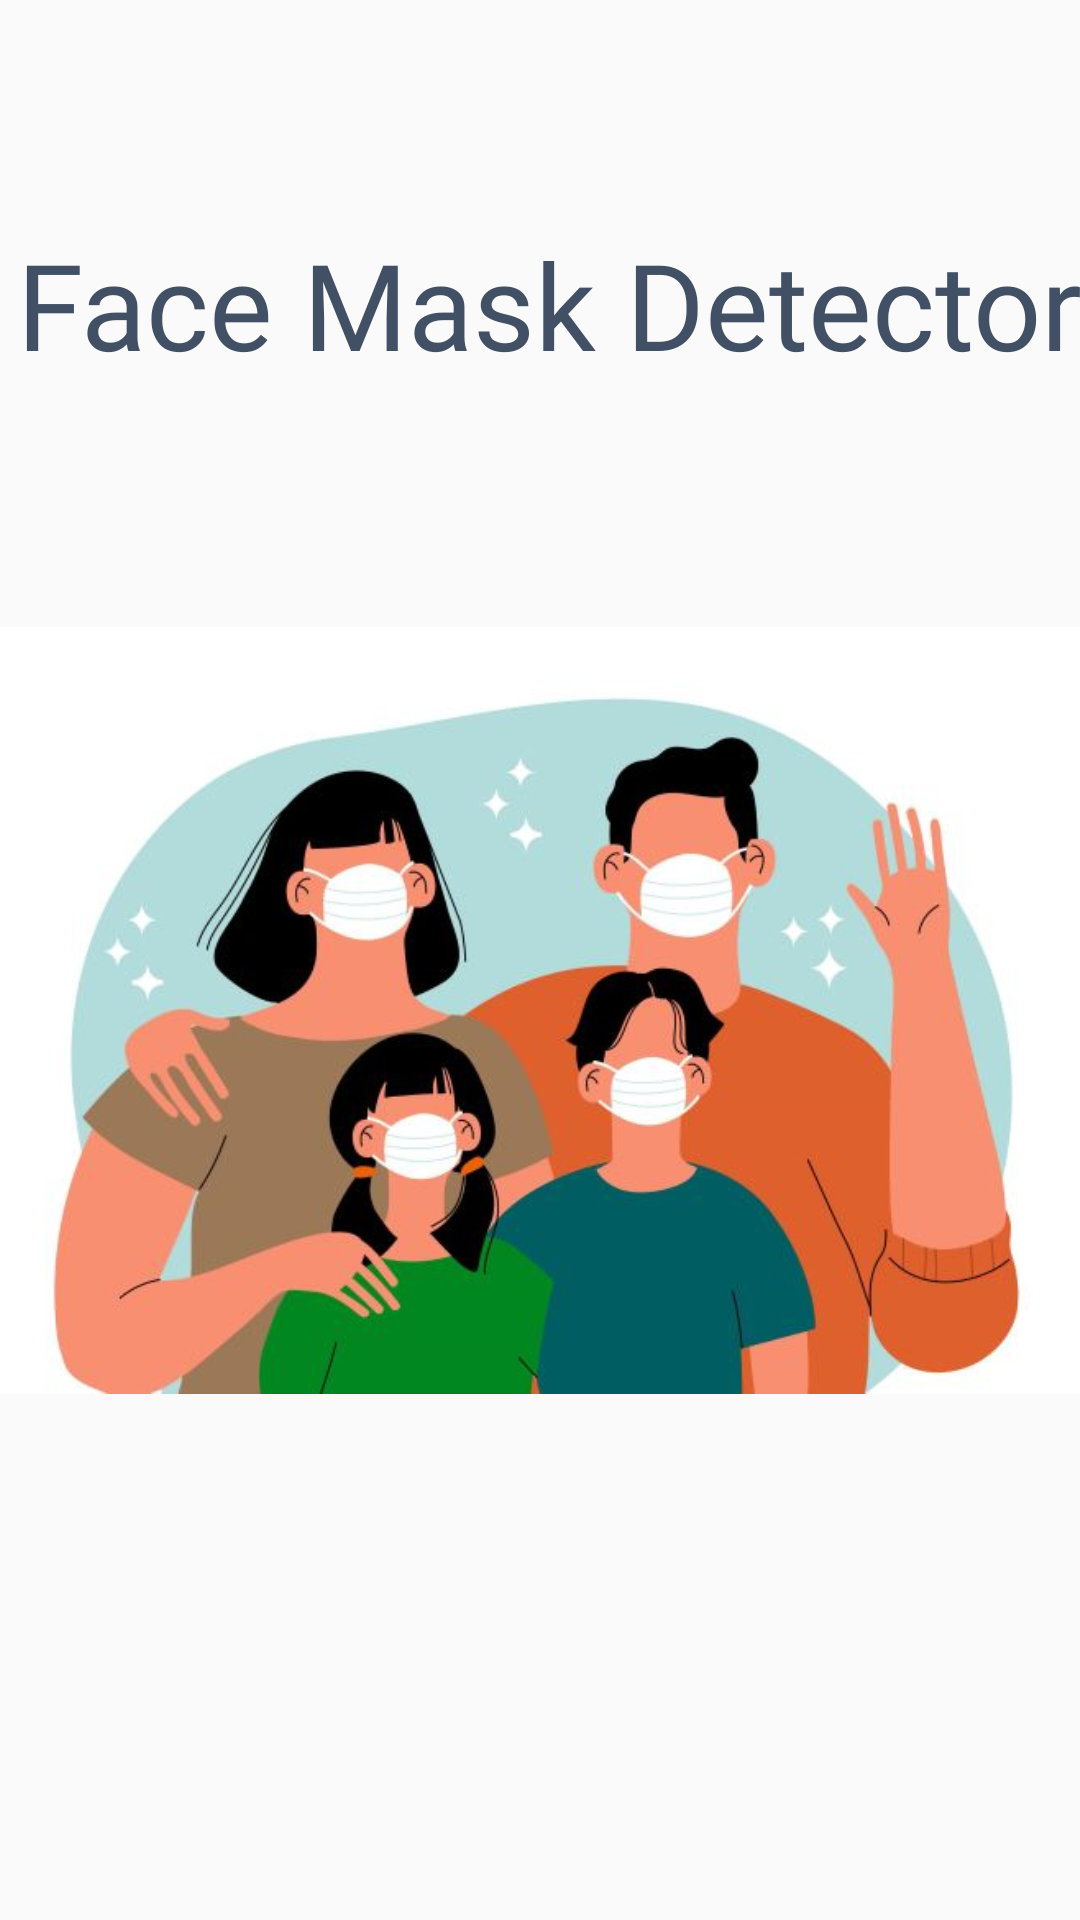

Here is an Android app screen rendered from its layout file. Give the layout XML and the strings, colors and styles it references.
<!-- AndroidManifest.xml: application theme AppTheme.ObjectDetection -->
<!-- res/layout/splash_activity.xml -->
<?xml version="1.0" encoding="utf-8"?>
<androidx.constraintlayout.widget.ConstraintLayout xmlns:android="http://schemas.android.com/apk/res/android"
    xmlns:app="http://schemas.android.com/apk/res-auto"
    xmlns:tools="http://schemas.android.com/tools"
    android:layout_width="match_parent"
    android:layout_height="match_parent">

    <ImageView
        android:id="@+id/imageView"
        android:layout_width="383dp"
        android:layout_height="489dp"
        app:layout_constraintBottom_toBottomOf="parent"
        app:layout_constraintEnd_toEndOf="parent"
        app:layout_constraintStart_toStartOf="parent"
        app:layout_constraintTop_toTopOf="parent"
        app:layout_constraintVertical_bias="0.611"
        app:srcCompat="@drawable/maske3" />

    <TextView
        android:id="@+id/textView"
        android:layout_width="402dp"
        android:layout_height="72dp"
        android:fontFamily="@font/actor"
        android:gravity="center"
        android:text="Face Mask Detector"
        android:textColor="@color/tfe_color_accent"
        android:textSize="40dp"
        app:layout_constraintBottom_toBottomOf="parent"
        app:layout_constraintEnd_toEndOf="parent"
        app:layout_constraintHorizontal_bias="0.444"
        app:layout_constraintStart_toStartOf="parent"
        app:layout_constraintTop_toTopOf="parent"
        app:layout_constraintVertical_bias="0.115" />
</androidx.constraintlayout.widget.ConstraintLayout>
<!-- resources referenced by this layout -->
<resources>
  <color name="tfe_color_accent">#425066</color>
  <!-- drawable maske3: jpg bitmap (drawable-v24, 32170 bytes) -->
  <style name="AppTheme.ObjectDetection" parent="Theme.AppCompat.Light.NoActionBar">
          
          <item name="colorPrimary">#2196F3</item>
          <item name="colorPrimaryDark">#05104E</item>
          <item name="colorAccent">@color/tfe_color_accent</item>
      </style>
</resources>
